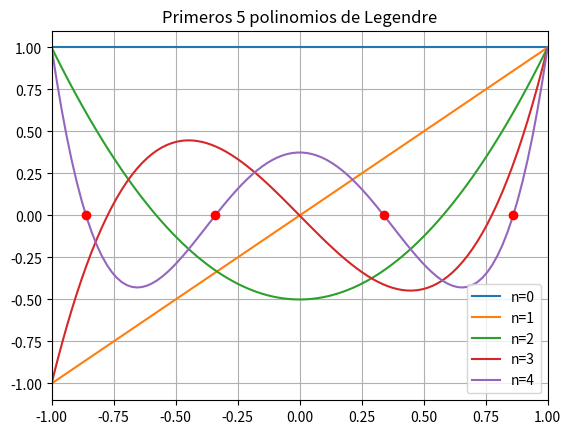

Source code (Python):
# Integration using a Gauss-Legendre quadrature:

import numpy as np
from numpy.polynomial.legendre import leggauss
from scipy.special import legendre
import matplotlib.pyplot as plt

m = 4

xi, w = leggauss(m) # esta función reemplaza un posible "gausslegendre_quad.py"

x = np.linspace(-1, 1, 100)
for n in range(m+1):
    y = legendre(n)(x)
    plt.plot(x, y, label=f'n={n}')

plt.xlim(-1.0, 1.0)
plt.ylim(-1.1, 1.1)
plt.legend()
plt.grid()
plt.title(f'Primeros {m+1} polinomios de Legendre')
plt.plot(xi, np.zeros_like(xi), 'ro')
plt.show()

a, b = 0, 0.8
f    = lambda x : 0.2 + 25*x - 200*x**2 +675*x**3 - 900*x**4 + 400*x**5
sol  = 3076/1875
print('Error =', abs(((b-a)/2)*np.sum(w*f((b+a)/2 + (b-a)*xi/2)) - sol))

a, b = 0, np.pi/2
f    = lambda x : np.sin(x)
sol  = 1
print('Error =', abs(((b-a)/2)*np.sum(w*f((b+a)/2 + (b-a)*xi/2)) - sol))

# NOTA: se recomienda utilizar la función scipy.integrate.fixed_quad
# https://docs.scipy.org/doc/scipy-0.14.0/reference/generated/scipy.integrate.fixed_quad.html#scipy.integrate.fixed_quad
